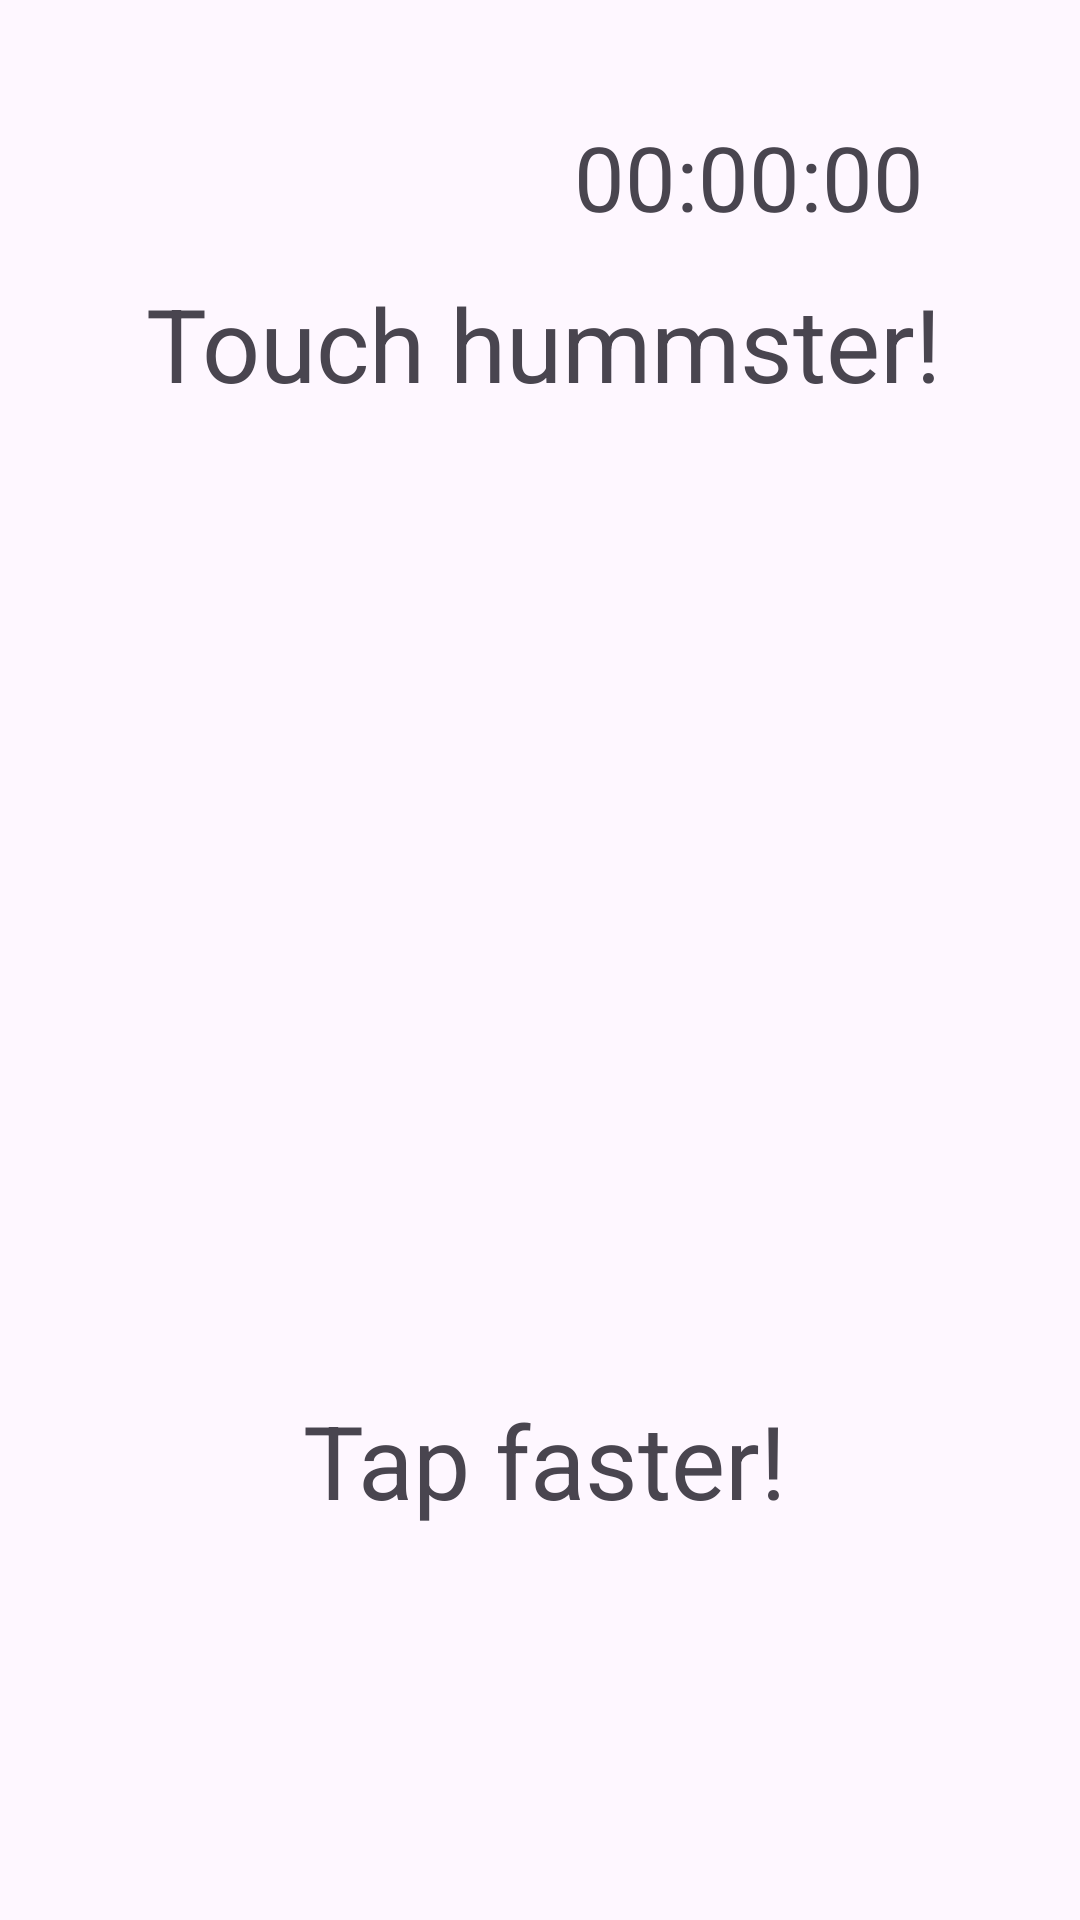

Layout XML and referenced resources for this Android screen:
<!-- AndroidManifest.xml: application theme Theme.TapHamster -->
<!-- res/layout/activity_main.xml -->
<?xml version="1.0" encoding="utf-8"?>
<androidx.constraintlayout.widget.ConstraintLayout xmlns:android="http://schemas.android.com/apk/res/android"
    xmlns:app="http://schemas.android.com/apk/res-auto"
    xmlns:tools="http://schemas.android.com/tools"
    android:id="@+id/main"
    android:layout_width="match_parent"
    android:layout_height="match_parent"
    tools:context=".MainActivity">

    <ImageView
        android:id="@+id/imgHamster"
        android:layout_width="278dp"
        android:layout_height="277dp"
        app:layout_constraintBottom_toBottomOf="parent"
        app:layout_constraintEnd_toEndOf="parent"
        app:layout_constraintHorizontal_bias="0.518"
        app:layout_constraintStart_toStartOf="parent"
        app:layout_constraintTop_toTopOf="parent"
        app:layout_constraintVertical_bias="0.436"
        app:srcCompat="@drawable/hamster" />

    <TextView
        android:id="@+id/textTop"
        android:layout_width="wrap_content"
        android:layout_height="wrap_content"
        android:text="@string/Touch_hammster"
        android:textSize="34sp"
        app:layout_constraintBottom_toTopOf="@+id/imgHamster"
        app:layout_constraintEnd_toEndOf="parent"
        app:layout_constraintHorizontal_bias="0.515"
        app:layout_constraintStart_toStartOf="parent"
        app:layout_constraintTop_toTopOf="parent"
        app:layout_constraintVertical_bias="0.81" />

    <TextView
        android:id="@+id/textBottom"
        android:layout_width="wrap_content"
        android:layout_height="wrap_content"
        android:text="@string/Speed_touch"
        android:textSize="34sp"
        app:layout_constraintBottom_toBottomOf="parent"
        app:layout_constraintEnd_toEndOf="parent"
        app:layout_constraintHorizontal_bias="0.508"
        app:layout_constraintStart_toStartOf="parent"
        app:layout_constraintTop_toBottomOf="@+id/imgHamster"
        app:layout_constraintVertical_bias="0.18" />

    <TextView
        android:id="@+id/textTime"
        android:layout_width="wrap_content"
        android:layout_height="wrap_content"
        android:text="00:00:00"
        android:textSize="30sp"
        app:layout_constraintBottom_toTopOf="@+id/textTop"
        app:layout_constraintEnd_toEndOf="parent"
        app:layout_constraintHorizontal_bias="0.786"
        app:layout_constraintStart_toStartOf="parent"
        app:layout_constraintTop_toTopOf="parent"
        app:layout_constraintVertical_bias="0.752" />

</androidx.constraintlayout.widget.ConstraintLayout>
<!-- resources referenced by this layout -->
<resources>
  <string name="Speed_touch">Tap faster!</string>
  <string name="Touch_hammster">Touch hummster!</string>
  <style name="Theme.TapHamster" parent="Base.Theme.TapHamster" />
  <style name="Base.Theme.TapHamster" parent="Theme.Material3.DayNight.NoActionBar">
          
          
      </style>
</resources>
